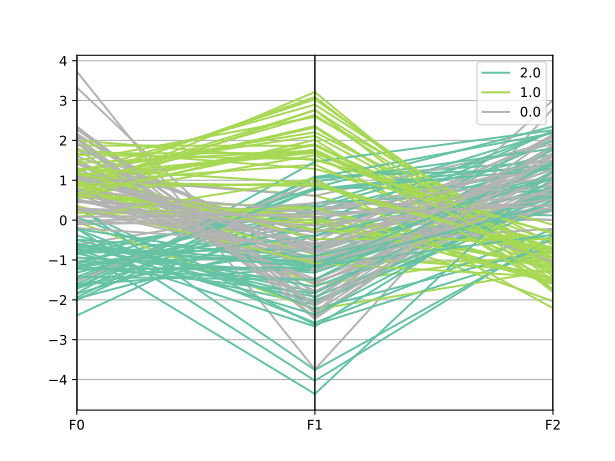

The file beside this chart, header and first rows:
F0, F1, F2, Class
-1.225, -1.483, 1.45, 2.0
1.065, 1.694, -0.9387, 1.0
0.9726, 1.77, -1.152, 1.0
-0.8361, -2.125, 0.8504, 2.0
-1.321, 0.2338, 1.649, 2.0
-1.213, -1.253, 1.831, 2.0
0.9697, 2.328, -1.326, 1.0
0.9491, 1.881, -1.138, 1.0
-1.057, 0.2334, 1.308, 2.0
-0.5828, -1.798, 0.7369, 2.0
-2.01, 0.8165, 2.35, 2.0
1.23, 2.113, -1.081, 1.0
0.8785, 2.759, -1.038, 1.0
0.7311, -0.963, 0.6487, 0.0
1.526, -2.132, 0.8793, 0.0
0.5975, 1.633, -1.541, 1.0
1.455, -1.588, 0.8021, 0.0
0.9574, 0.8533, -0.5513, 1.0
-0.2091, -4.029, -0.3797, 2.0
3.731, -3.746, 2.804, 0.0
-0.7218, -1.149, 0.6447, 2.0
0.7681, -0.8033, 1.034, 0.0
-1.149, -0.08905, 1.069, 2.0
0.4608, 0.3472, -1.556, 1.0
1.673, 1.685, -0.554, 1.0
0.2726, -1.085, 0.2299, 0.0
0.9681, -1.066, -1.017, 1.0
0.8838, -0.6858, 1.075, 0.0
-0.6131, 0.3516, -0.003562, 0.0
0.9739, -0.1172, -0.4691, 1.0
-1.173, -0.2203, 1.4, 2.0
2.124, -1.161, 2.146, 0.0
0.9665, 2.36, -1.401, 1.0
0.2839, -2.622, -0.7613, 2.0
-2.393, 0.3838, 2.207, 2.0
0.9539, 1.393, -1.145, 1.0
-0.01086, -0.2773, 0.3061, 0.0
3.33, -2.34, 3.01, 0.0
-1.604, 1.051, 1.481, 2.0
0.7958, -0.2526, -1.056, 1.0
-1.968, -0.4022, 2.235, 2.0
1.216, -1.275, 0.939, 0.0
-0.7342, -1.092, 0.2669, 2.0
2.275, -1.962, 1.784, 0.0
1.143, 0.6143, -0.9557, 1.0
-1.719, 0.3154, 1.978, 2.0
1.524, -1.786, 0.9623, 0.0
0.7487, -1.099, 0.6118, 0.0
0.481, -0.5832, 0.5143, 0.0
-0.71, 0.2177, 0.1198, 2.0
1.234, 2.205, -0.801, 1.0
2.342, -2.478, 1.625, 0.0
1.803, -0.6872, 2.101, 0.0
0.7885, 0.9335, -1.193, 1.0
-0.9377, -1.316, 0.7259, 2.0
-0.8591, 0.4322, 0.7574, 2.0
0.9503, -1.619, -0.792, 1.0
0.4813, -0.4046, 0.7267, 0.0
0.6521, 0.09633, -1.194, 1.0
0.7948, -0.8637, -1.304, 1.0
... 90 more rows
